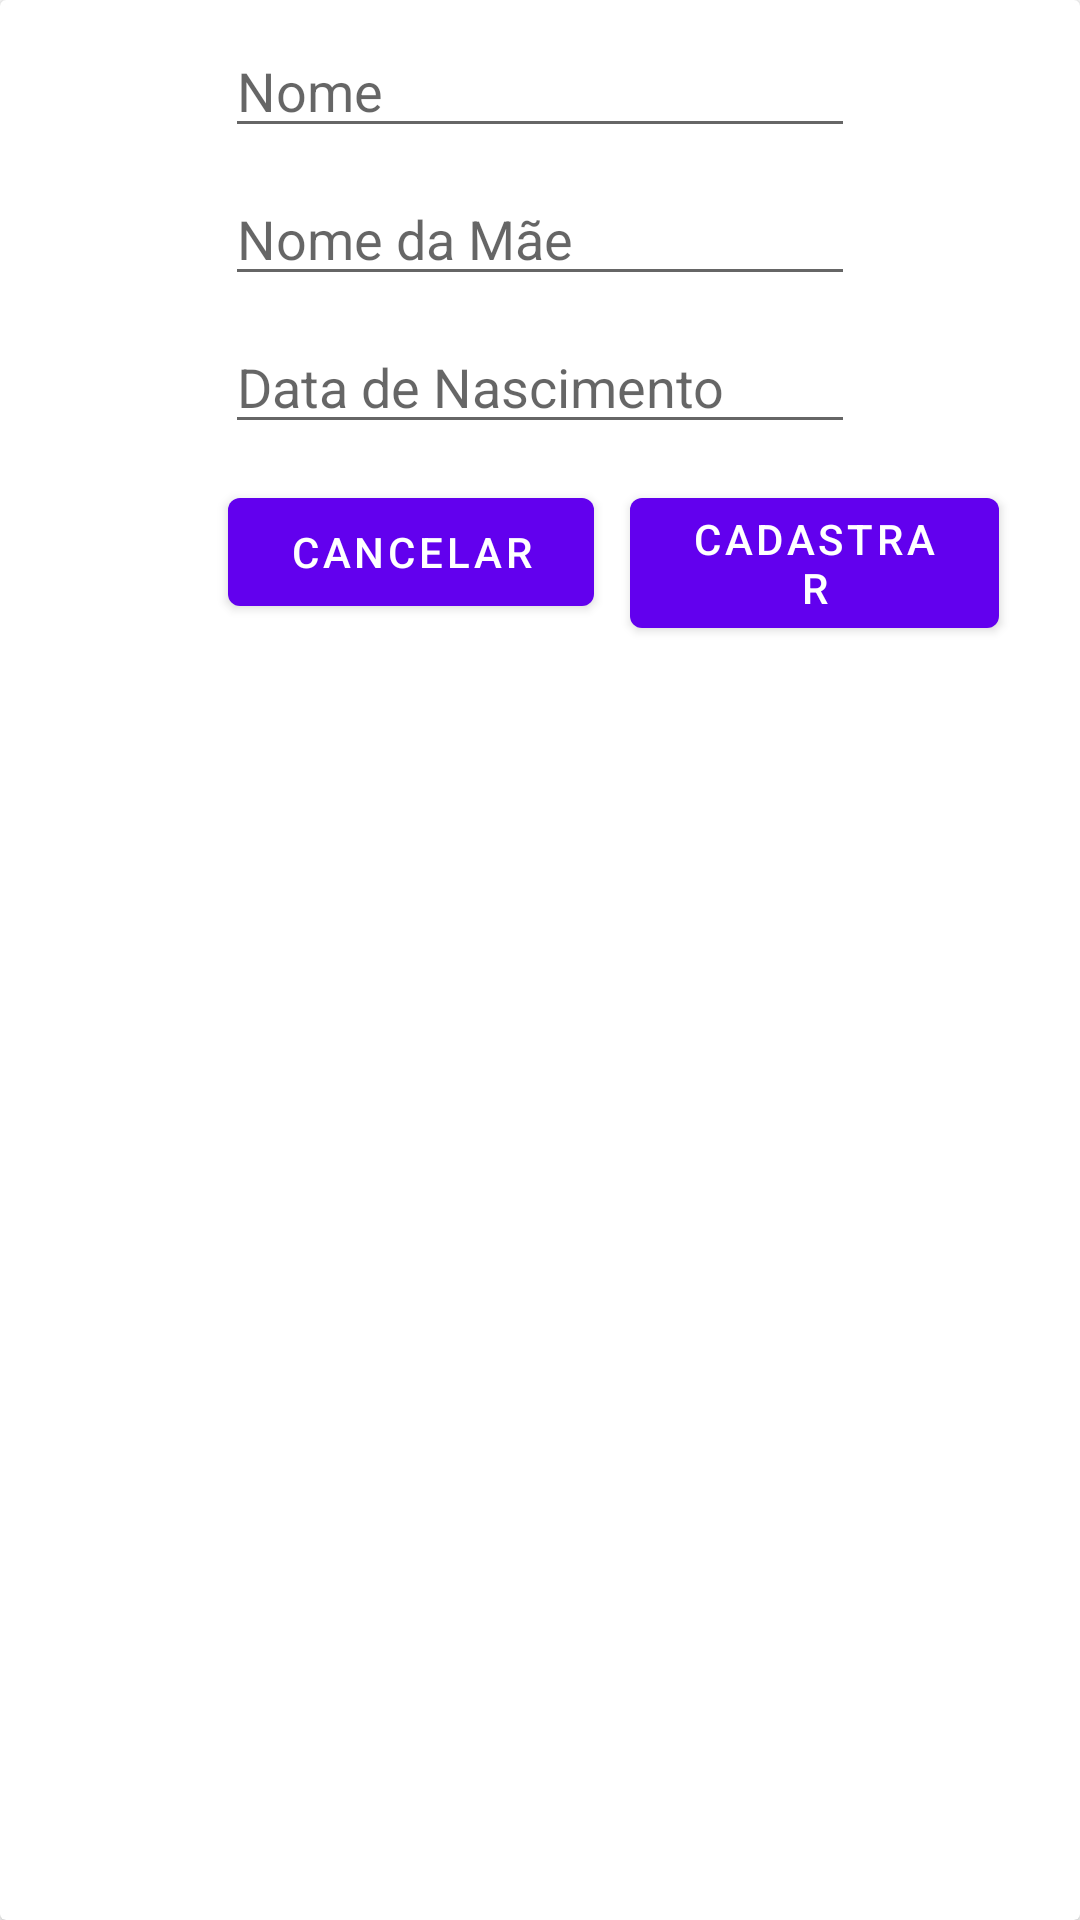

Layout XML and referenced resources for this Android screen:
<!-- AndroidManifest.xml: application theme Theme.MaterialComponents.Light.NoActionBar -->
<!-- res/layout/card_cadastro.xml -->
<?xml version="1.0" encoding="utf-8"?>
<android.support.v7.widget.CardView
    xmlns:android="http://schemas.android.com/apk/res/android"
    xmlns:app="http://schemas.android.com/apk/res-auto"
    xmlns:tools="http://schemas.android.com/tools"
    android:layout_width="match_parent"
    android:layout_height="match_parent">

    <android.support.constraint.ConstraintLayout
        android:layout_width="match_parent"
        android:layout_height="match_parent">

        <Button
            android:id="@+id/cadastrarBtn"
            android:layout_width="123dp"
            android:layout_height="wrap_content"
            android:layout_marginStart="8dp"
            android:layout_marginLeft="8dp"
            android:layout_marginTop="12dp"
            android:layout_marginEnd="8dp"
            android:layout_marginRight="8dp"
            android:text="Cadastrar"
            app:layout_constraintEnd_toEndOf="parent"
            app:layout_constraintHorizontal_bias="0.173"
            app:layout_constraintStart_toEndOf="@+id/button2"
            app:layout_constraintTop_toBottomOf="@+id/senhaText" />

        <EditText
            android:id="@+id/emailTxt"
            android:layout_width="wrap_content"
            android:layout_height="wrap_content"
            android:layout_marginStart="8dp"
            android:layout_marginLeft="8dp"
            android:layout_marginTop="8dp"
            android:layout_marginEnd="8dp"
            android:layout_marginRight="8dp"
            android:ems="10"
            android:hint="Nome"
            android:inputType="textPersonName"
            app:layout_constraintEnd_toEndOf="parent"
            app:layout_constraintStart_toStartOf="parent"
            app:layout_constraintTop_toTopOf="parent" />

        <EditText
            android:id="@+id/nomeTxt"
            android:layout_width="wrap_content"
            android:layout_height="wrap_content"
            android:layout_marginTop="8dp"
            android:ems="10"
            android:hint="Nome da Mãe"
            android:inputType="textPersonName"
            app:layout_constraintEnd_toEndOf="@+id/emailTxt"
            app:layout_constraintStart_toStartOf="@+id/emailTxt"
            app:layout_constraintTop_toBottomOf="@+id/emailTxt" />

        <EditText
            android:id="@+id/senhaText"
            android:layout_width="wrap_content"
            android:layout_height="wrap_content"
            android:layout_marginTop="8dp"
            android:ems="10"
            android:hint="Data de Nascimento"
            android:inputType="date"
            app:layout_constraintEnd_toEndOf="@+id/nomeTxt"
            app:layout_constraintStart_toStartOf="@+id/nomeTxt"
            app:layout_constraintTop_toBottomOf="@+id/nomeTxt" />

        <Button
            android:id="@+id/button2"
            android:layout_width="122dp"
            android:layout_height="wrap_content"
            android:layout_marginStart="76dp"
            android:layout_marginLeft="76dp"
            android:text="Cancelar"
            app:layout_constraintBottom_toBottomOf="@+id/cadastrarBtn"
            app:layout_constraintStart_toStartOf="parent"
            app:layout_constraintTop_toTopOf="@+id/cadastrarBtn"
            app:layout_constraintVertical_bias="0.0" />

    </android.support.constraint.ConstraintLayout>
</android.support.v7.widget.CardView>
<!-- resources referenced by this layout -->
<resources>

</resources>
